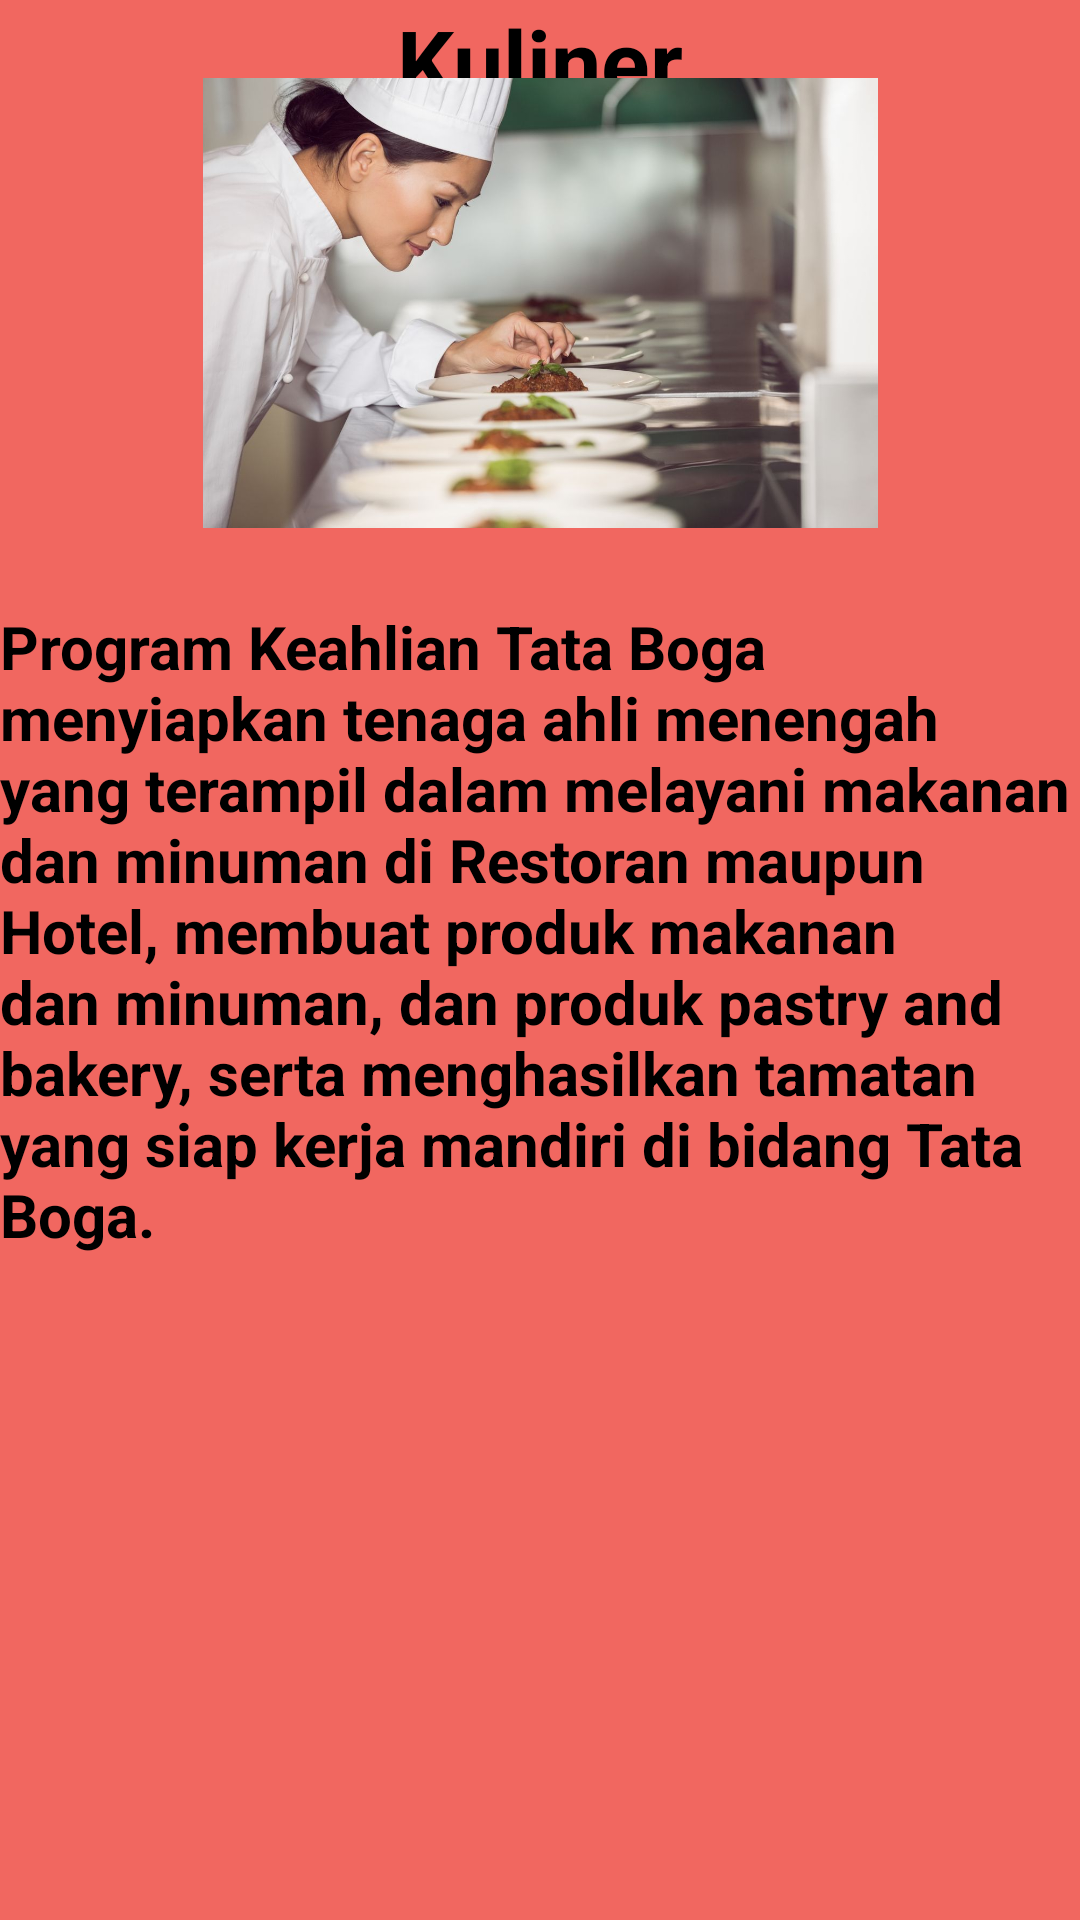

The Android layout XML behind this screen, and the referenced resources:
<!-- AndroidManifest.xml: application theme Theme.Riska_fragment -->
<!-- res/layout/fragment_kuliner.xml -->
<?xml version="1.0" encoding="utf-8"?>
<FrameLayout xmlns:android="http://schemas.android.com/apk/res/android"
    xmlns:app="http://schemas.android.com/apk/res-auto"
    xmlns:tools="http://schemas.android.com/tools"
    android:layout_width="match_parent"
    android:layout_height="match_parent"
    tools:context=".kulinerFragment">


    
    <androidx.constraintlayout.widget.ConstraintLayout
        android:layout_width="match_parent"
        android:layout_height="match_parent"
        android:background="#F16760">

        <TextView
            android:id="@+id/satu"
            android:layout_width="wrap_content"
            android:layout_height="wrap_content"
            android:text="Kuliner"
            android:textColor="@color/black"
            android:textSize="30sp"
            android:textStyle="bold"
            app:layout_constraintEnd_toEndOf="parent"
            app:layout_constraintStart_toStartOf="parent"
            app:layout_constraintTop_toTopOf="parent"
            app:layout_constraintVertical_bias="0.477" />

        <ImageView
            android:layout_width="250dp"
            android:layout_height="150dp"
            android:src="@drawable/kuliner"
            app:layout_constraintBottom_toTopOf="@+id/dua"
            app:layout_constraintEnd_toEndOf="parent"
            app:layout_constraintStart_toStartOf="parent"
            app:layout_constraintTop_toTopOf="parent"
            tools:ignore="MissingConstraints" />

        <TextView
            android:id="@+id/dua"
            android:layout_width="wrap_content"
            android:layout_height="wrap_content"
            android:text="Program Keahlian Tata Boga menyiapkan tenaga ahli menengah yang terampil dalam melayani makanan dan minuman di Restoran maupun Hotel, membuat produk makanan dan minuman, dan produk pastry and bakery, serta menghasilkan tamatan yang siap kerja mandiri di bidang Tata Boga."
            android:textColor="@color/black"
            android:textSize="20sp"
            android:textStyle="bold"
            app:layout_constraintBottom_toBottomOf="parent"
            app:layout_constraintEnd_toEndOf="parent"
            app:layout_constraintStart_toStartOf="parent"
            app:layout_constraintTop_toTopOf="parent"
            app:layout_constraintVertical_bias="0.477"
            tools:layout_editor_absoluteY="240dp" />


    </androidx.constraintlayout.widget.ConstraintLayout>


</FrameLayout>
<!-- resources referenced by this layout -->
<resources>
  <!-- drawable kuliner: jpg bitmap (drawable, 82076 bytes) -->
  <style name="Theme.Riska_fragment" parent="Base.Theme.Riska_fragment" />
  <style name="Base.Theme.Riska_fragment" parent="Theme.Material3.DayNight.NoActionBar">
          
          
      </style>
  <!-- not gathered from this repository: default colours our renderer supplied (Android Studio template values) -->
  <color name="black">#FF000000</color>
</resources>
